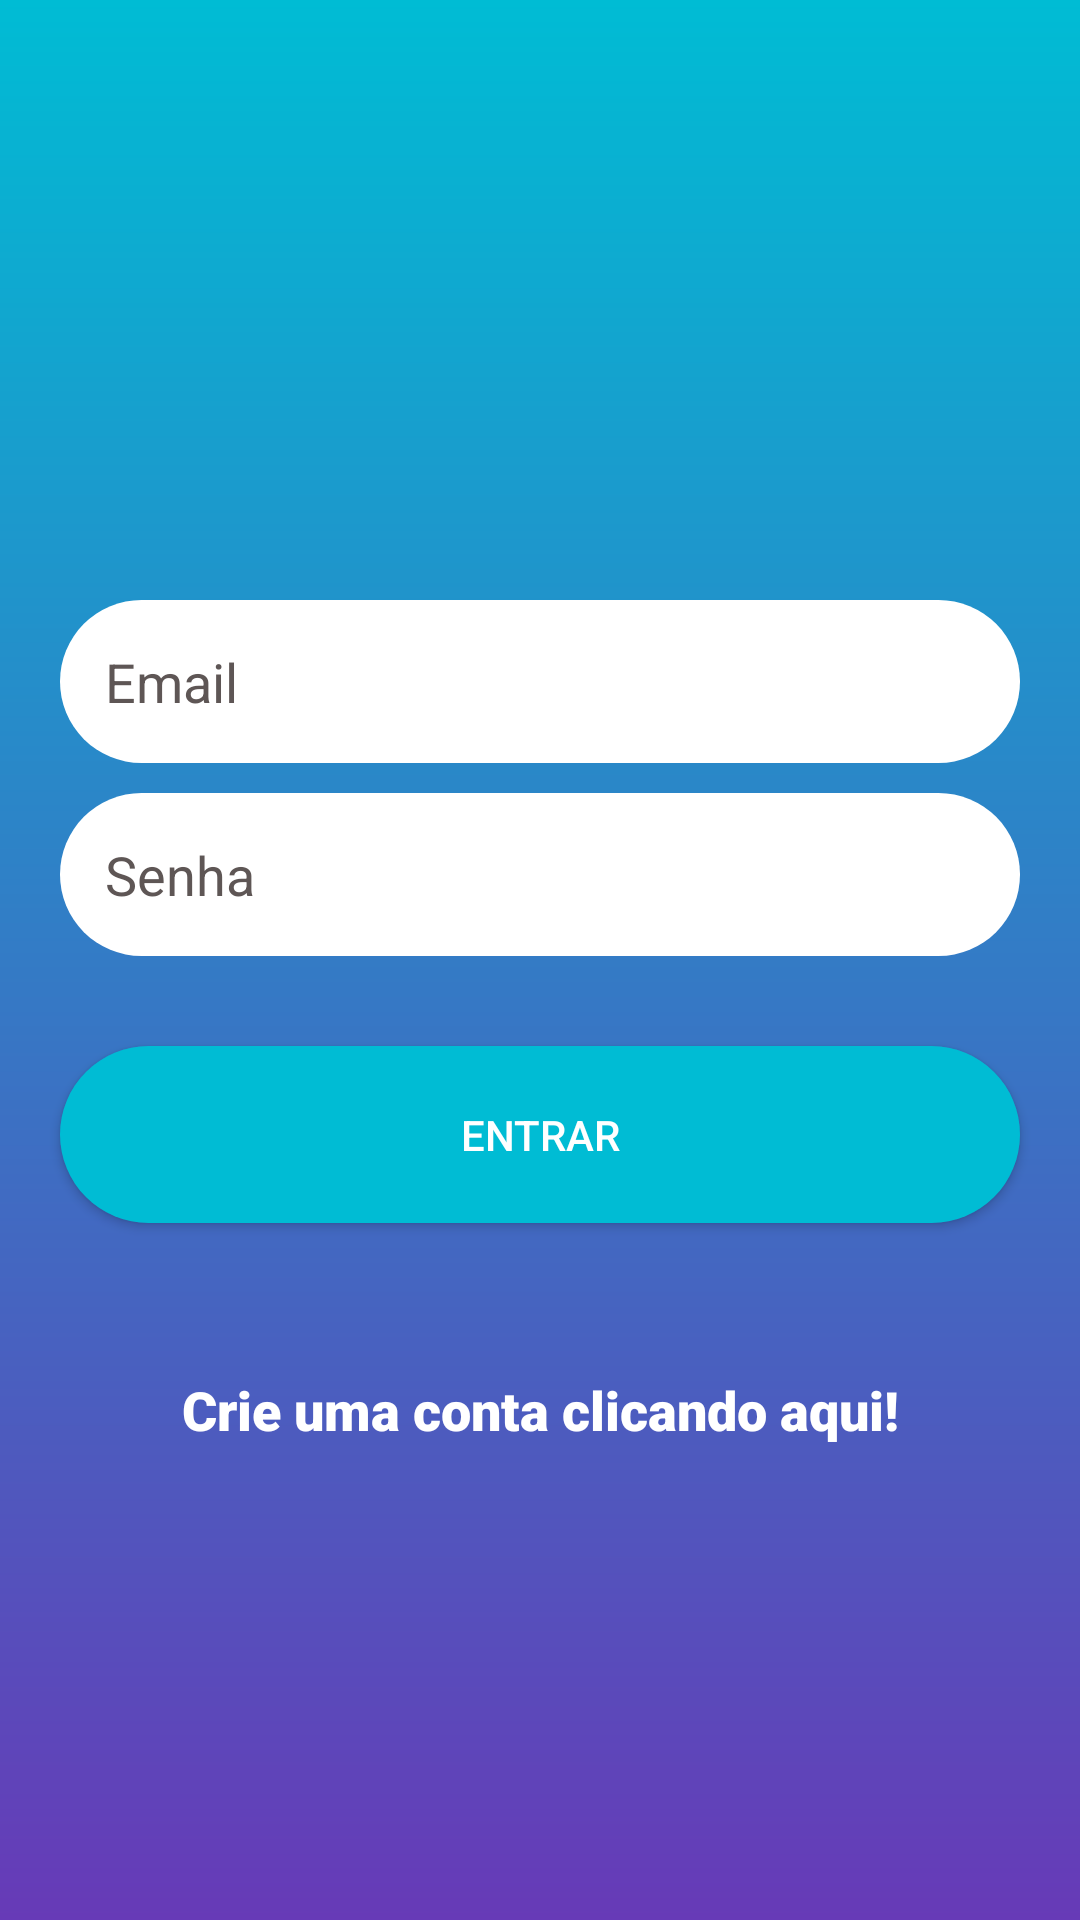

The Android layout XML behind this screen, and the referenced resources:
<!-- AndroidManifest.xml: application theme Theme.LojaVirtual -->
<!-- res/layout/activity_form_login.xml -->
<?xml version="1.0" encoding="utf-8"?>
<androidx.core.widget.NestedScrollView xmlns:android="http://schemas.android.com/apk/res/android"
    android:id="@+id/layout_login"
    android:layout_width="match_parent"
    android:layout_height="match_parent"
    android:fillViewport="true">

    <FrameLayout
        android:layout_width="match_parent"
        android:layout_height="wrap_content">


        <LinearLayout xmlns:android="http://schemas.android.com/apk/res/android"
            xmlns:app="http://schemas.android.com/apk/res-auto"
            xmlns:tools="http://schemas.android.com/tools"
            android:layout_width="match_parent"
            android:layout_height="match_parent"
            android:background="@drawable/shape_degrade"
            android:orientation="vertical"
            tools:context=".Form.FormLogin">

            <EditText
                android:id="@+id/edit_email"
                android:layout_width="match_parent"
                android:layout_height="wrap_content"
                android:layout_marginStart="20dp"
                android:layout_marginTop="200dp"
                android:layout_marginEnd="20dp"
                android:background="@drawable/shape_edit_text"
                android:drawableRight="@drawable/ic_email"
                android:hint="Email"
                android:inputType="textEmailAddress"
                android:padding="15dp"
                android:textColorHint="@color/gray" />

            <EditText
                android:id="@+id/edit_senha"
                android:layout_width="match_parent"
                android:layout_height="wrap_content"
                android:layout_marginStart="20dp"
                android:layout_marginTop="10dp"
                android:layout_marginEnd="20dp"
                android:background="@drawable/shape_edit_text"
                android:drawableRight="@drawable/ic_vpn_key"
                android:hint="Senha"
                android:inputType="textPassword"
                android:padding="15dp"
                android:textColorHint="@color/gray" />

            <Button
                android:id="@+id/bt_entrar"
                android:layout_width="match_parent"
                android:layout_height="wrap_content"
                android:layout_marginStart="20dp"
                android:layout_marginTop="30dp"
                android:layout_marginEnd="20dp"
                android:background="@drawable/shape_button"
                android:padding="20dp"
                android:text="Entrar"
                android:textColor="@color/Branco" />

            <TextView
                android:id="@+id/text_tela_cadastro"
                android:layout_width="match_parent"
                android:layout_height="wrap_content"
                android:layout_marginTop="50dp"
                android:layout_marginBottom="30dp"
                android:fontFamily="sans-serif-black"
                android:gravity="center"
                android:text="Crie uma conta clicando aqui!"
                android:textColor="@color/Branco"
                android:textSize="18sp"
                android:textStyle="bold" />
        </LinearLayout>

        <FrameLayout
            android:id="@+id/frameL_Bottom"
            android:layout_width="match_parent"
            android:layout_height="match_parent"
            android:visibility="gone"
            android:background="@color/Roxo">

            <ProgressBar
                android:layout_width="match_parent"
                android:layout_height="wrap_content"
                android:layout_gravity="center"
                android:indeterminateTint="@color/Branco" />

            <TextView
                android:layout_width="match_parent"
                android:layout_height="wrap_content"
                android:layout_marginTop="400dp"
                android:fontFamily="sans-serif-black"
                android:gravity="center"
                android:text="Carregando..."
                android:textColor="@color/Branco"
                android:textSize="24sp" />
        </FrameLayout>

    </FrameLayout>

</androidx.core.widget.NestedScrollView>
<!-- resources referenced by this layout -->
<resources>
  <color name="Branco">#ffffff</color>
  <color name="Roxo">#673ab7</color>
  <color name="gray">#5E5655</color>
  <!-- drawable shape_button (drawable) -->
  <?xml version="1.0" encoding="utf-8"?>
  <shape xmlns:android="http://schemas.android.com/apk/res/android"
      android:shape="rectangle">
      <solid android:color="@color/AV"/>
      <corners android:radius="32dp"/>
  </shape>
  <!-- drawable shape_degrade (drawable) -->
  <?xml version="1.0" encoding="utf-8"?>
  <shape xmlns:android="http://schemas.android.com/apk/res/android"
      android:shape="rectangle">
  
      <gradient
          android:startColor="@color/Roxo"
          android:endColor="@color/AV"
          android:angle="90"/>
  </shape>
  <!-- drawable shape_edit_text (drawable) -->
  <?xml version="1.0" encoding="utf-8"?>
  <shape xmlns:android="http://schemas.android.com/apk/res/android"
      android:shape="rectangle">
      <solid android:color="@color/Branco" />
      <corners android:radius="32dp"/>
  </shape>
  <style name="Theme.LojaVirtual" parent="Theme.MaterialComponents.DayNight.DarkActionBar">
          
          <item name="colorPrimary">@color/Roxo</item>
          <item name="colorPrimaryDark">@color/Roxo</item>
          <item name="colorPrimaryVariant">@color/AV</item>
          <item name="colorOnPrimary">@color/white</item>
          
          <item name="colorSecondary">@color/AV</item>
          <item name="colorSecondaryVariant">@color/teal_700</item>
          <item name="colorOnSecondary">@color/black</item>
          
          <item name="android:statusBarColor" tools:targetApi="l">?attr/colorPrimaryVariant</item>
          
      </style>
  <color name="AV">#00bcd4</color>
  <color name="white">#ffffff</color>
  <color name="teal_700">#FF018786</color>
  <color name="black">#FF000000</color>
</resources>
